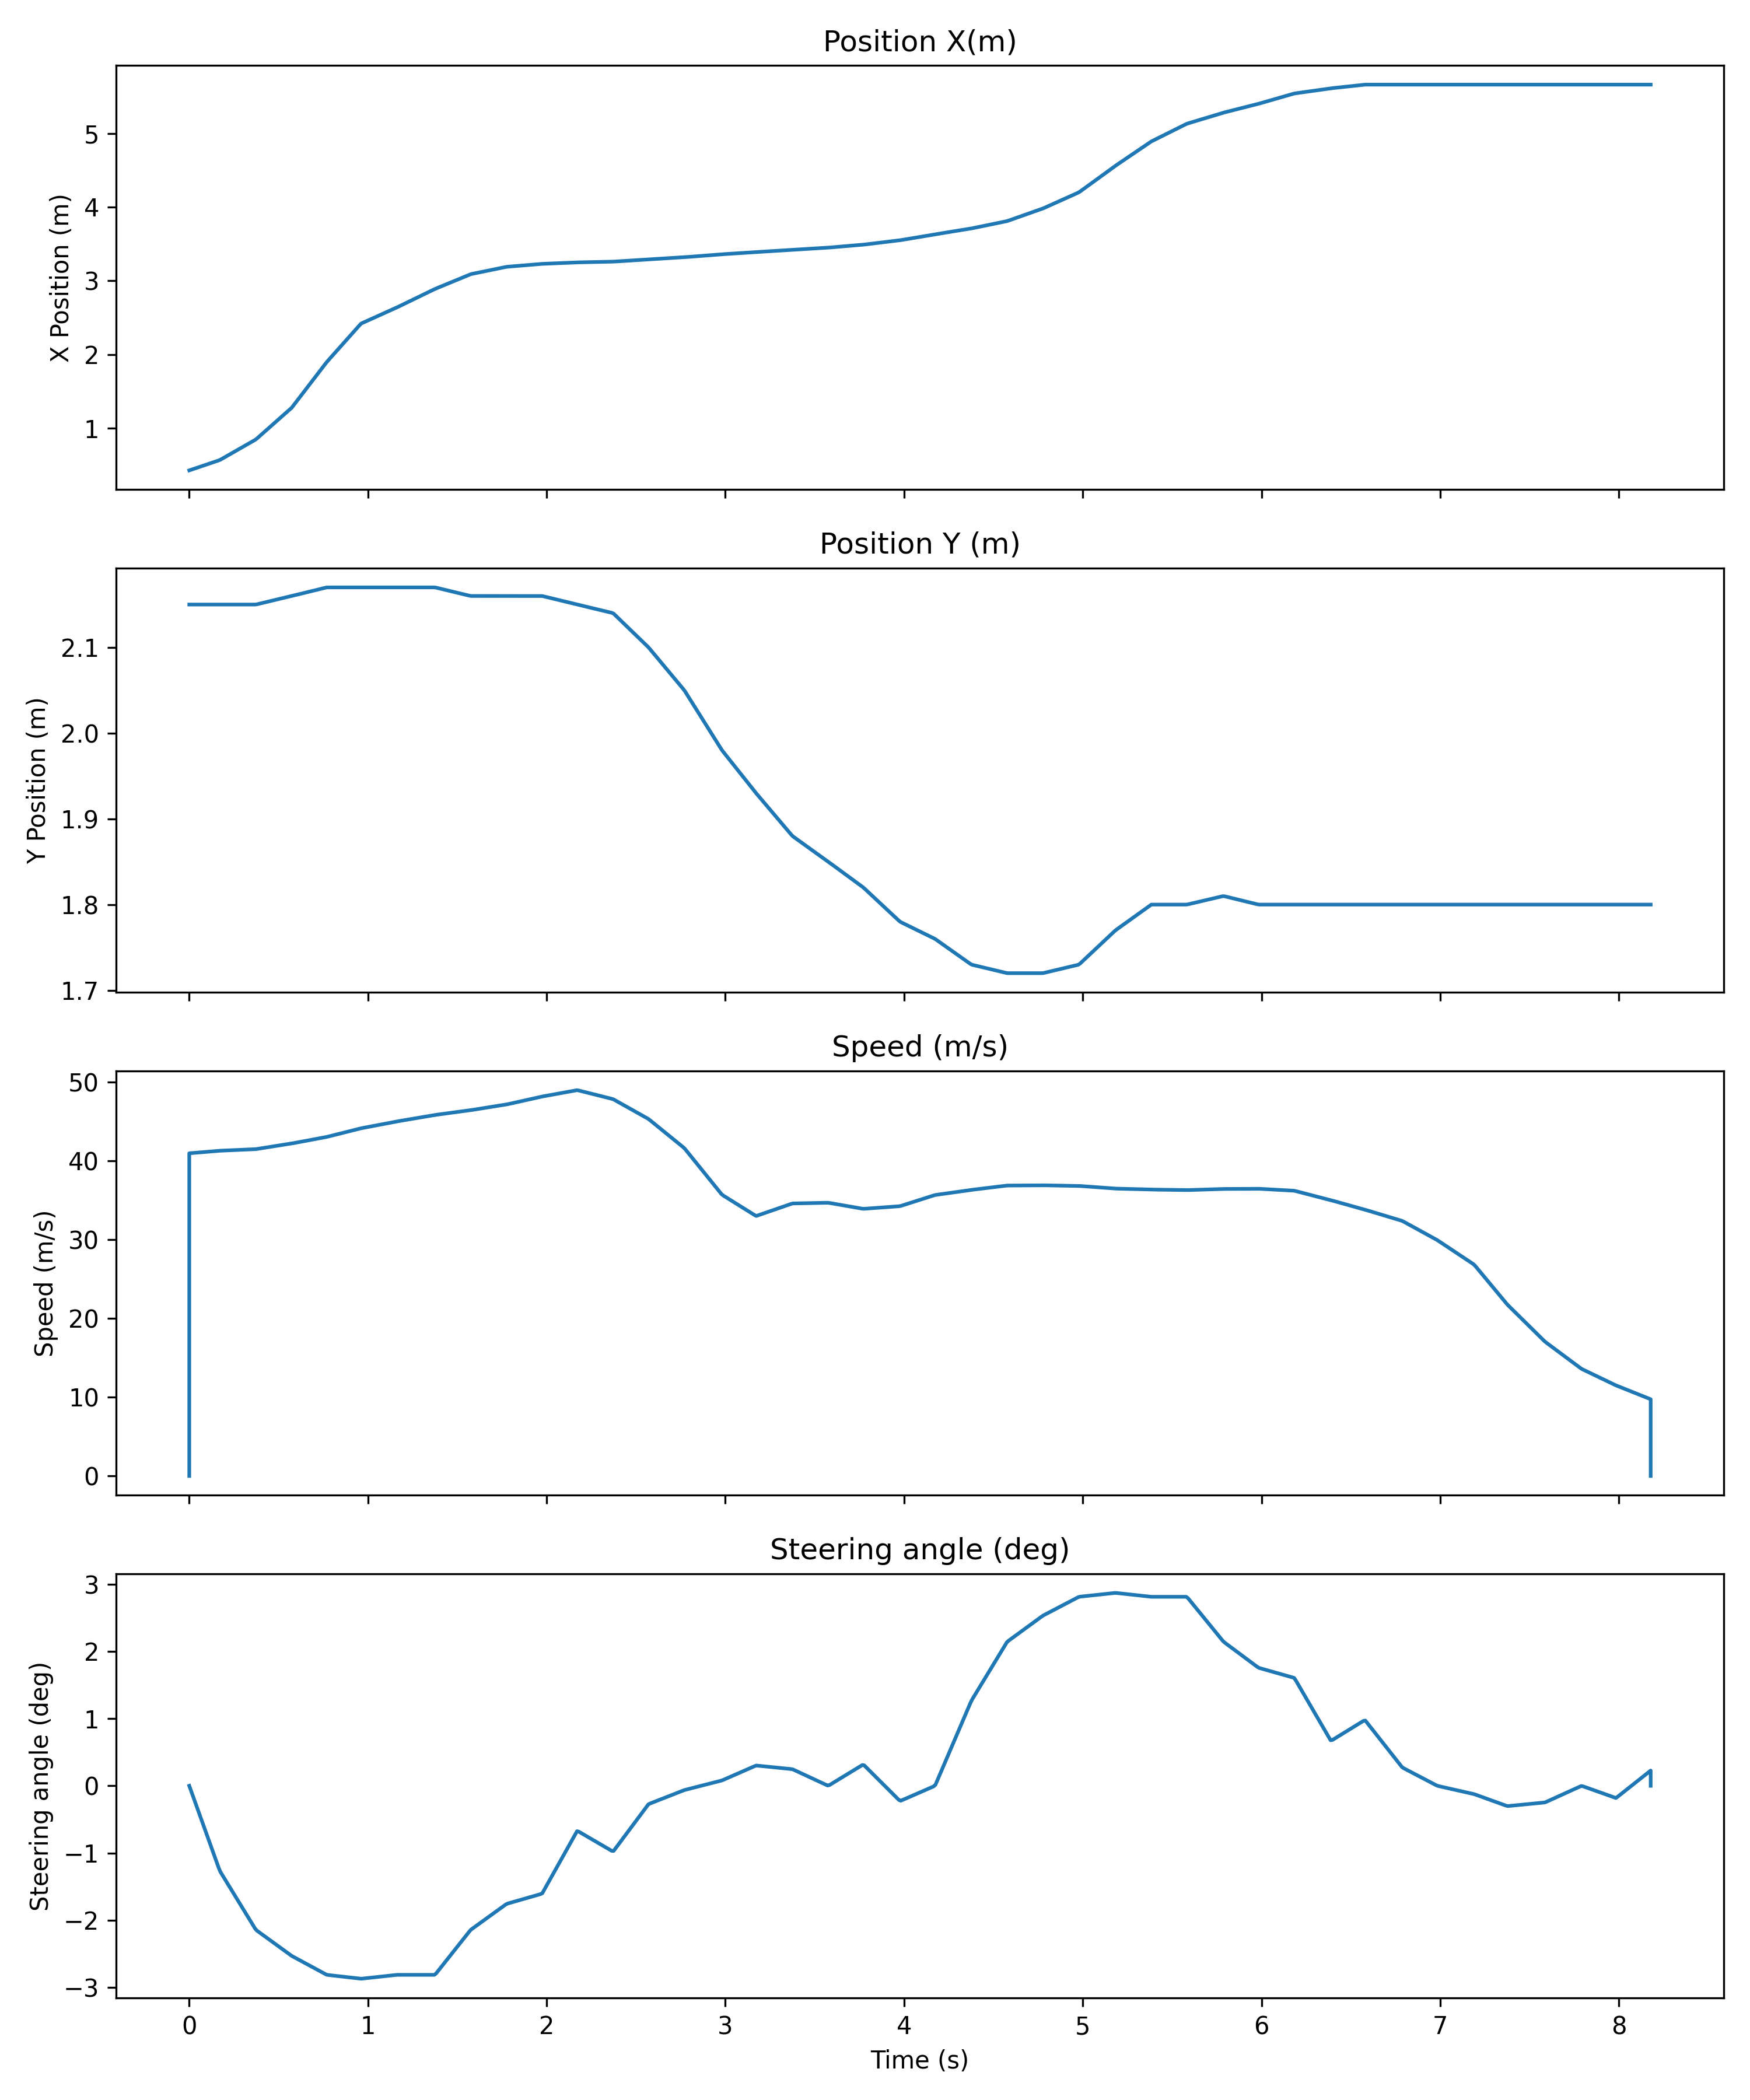

Data behind this chart, as committed beside it:
Time (seconds); Time (microseconds); Position X (m); Position Y (m); Speed (m/s); Steering angle (deg)
0; 0; 0.43; 2.15; 0.0; 0.0
0; 0; 0.43; 2.15; 0.0; 0.0
0; 0; 0.43; 2.15; 0.0; 0.0
0; 0; 0.43; 2.15; 0.0; 0.0
0; 0; 0.43; 2.15; 0.0; 0.0
0; 0; 0.43; 2.15; 0.0; 0.0
0; 0; 0.43; 2.15; 0.0; 0.0
0; 0; 0.43; 2.15; 0.0; 0.0
0; 0; 0.43; 2.15; 0.0; 0.0
0; 0; 0.43; 2.15; 0.0; 0.0
0; 0; 0.43; 2.15; 0.0; 0.0
0; 0; 0.43; 2.15; 0.0; 0.0
0; 0; 0.43; 2.15; 0.0; 0.0
0; 0; 0.43; 2.15; 0.0; 0.0
0; 0; 0.43; 2.15; 0.0; 0.0
0; 0; 0.43; 2.15; 0.0; 0.0
0; 0; 0.43; 2.15; 0.0; 0.0
0; 0; 0.43; 2.15; 0.0; 0.0
0; 0; 0.43; 2.15; 0.0; 0.0
0; 0; 0.43; 2.15; 0.0; 0.0
0; 0; 0.43; 2.15; 0.0; 0.0
0; 0; 0.43; 2.15; 0.0; 0.0
0; 0; 0.43; 2.15; 0.0; 0.0
0; 0; 0.43; 2.15; 0.0; 0.0
0; 0; 0.43; 2.15; 0.0; 0.0
0; 0; 0.43; 2.15; 0.0; 0.0
0; 0; 0.43; 2.15; 0.0; 0.0
0; 0; 0.43; 2.15; 0.0; 0.0
0; 0; 0.43; 2.15; 0.0; 0.0
0; 0; 0.43; 2.15; 0.0; 0.0
0; 0; 0.43; 2.15; 0.0; 0.0
0; 0; 0.43; 2.15; 0.0; 0.0
0; 0; 0.43; 2.15; 0.0; 0.0
0; 0; 0.43; 2.15; 0.0; 0.0
0; 0; 0.43; 2.15; 0.0; 0.0
0; 0; 0.43; 2.15; 0.0; 0.0
0; 0; 0.43; 2.15; 0.0; 0.0
0; 0; 0.43; 2.15; 0.0; 0.0
0; 0; 0.43; 2.15; 0.0; 0.0
0; 0; 0.43; 2.15; 0.0; 0.0
0; 0; 0.43; 2.15; 0.0; 0.0
0; 0; 0.43; 2.15; 0.0; 0.0
0; 0; 0.43; 2.15; 0.0; 0.0
0; 0; 0.43; 2.15; 0.0; 0.0
0; 0; 0.43; 2.15; 0.0; 0.0
0; 0; 0.43; 2.15; 0.0; 0.0
0; 0; 0.43; 2.15; 0.0; 0.0
0; 0; 0.43; 2.15; 0.0; 0.0
0; 0; 0.43; 2.15; 0.0; 0.0
0; 0; 0.43; 2.15; 0.0; 0.0
0; 0; 0.43; 2.15; 0.0; 0.0
0; 0; 0.43; 2.15; 0.0; 0.0
0; 0; 0.43; 2.15; 0.0; 0.0
0; 0; 0.43; 2.15; 0.0; 0.0
0; 0; 0.43; 2.15; 0.0; 0.0
0; 0; 0.43; 2.15; 0.0; 0.0
0; 0; 0.43; 2.15; 0.0; 0.0
0; 0; 0.43; 2.15; 0.0; 0.0
0; 0; 0.43; 2.15; 0.0; 0.0
0; 0; 0.43; 2.15; 0.0; 0.0
... 940 more rows
